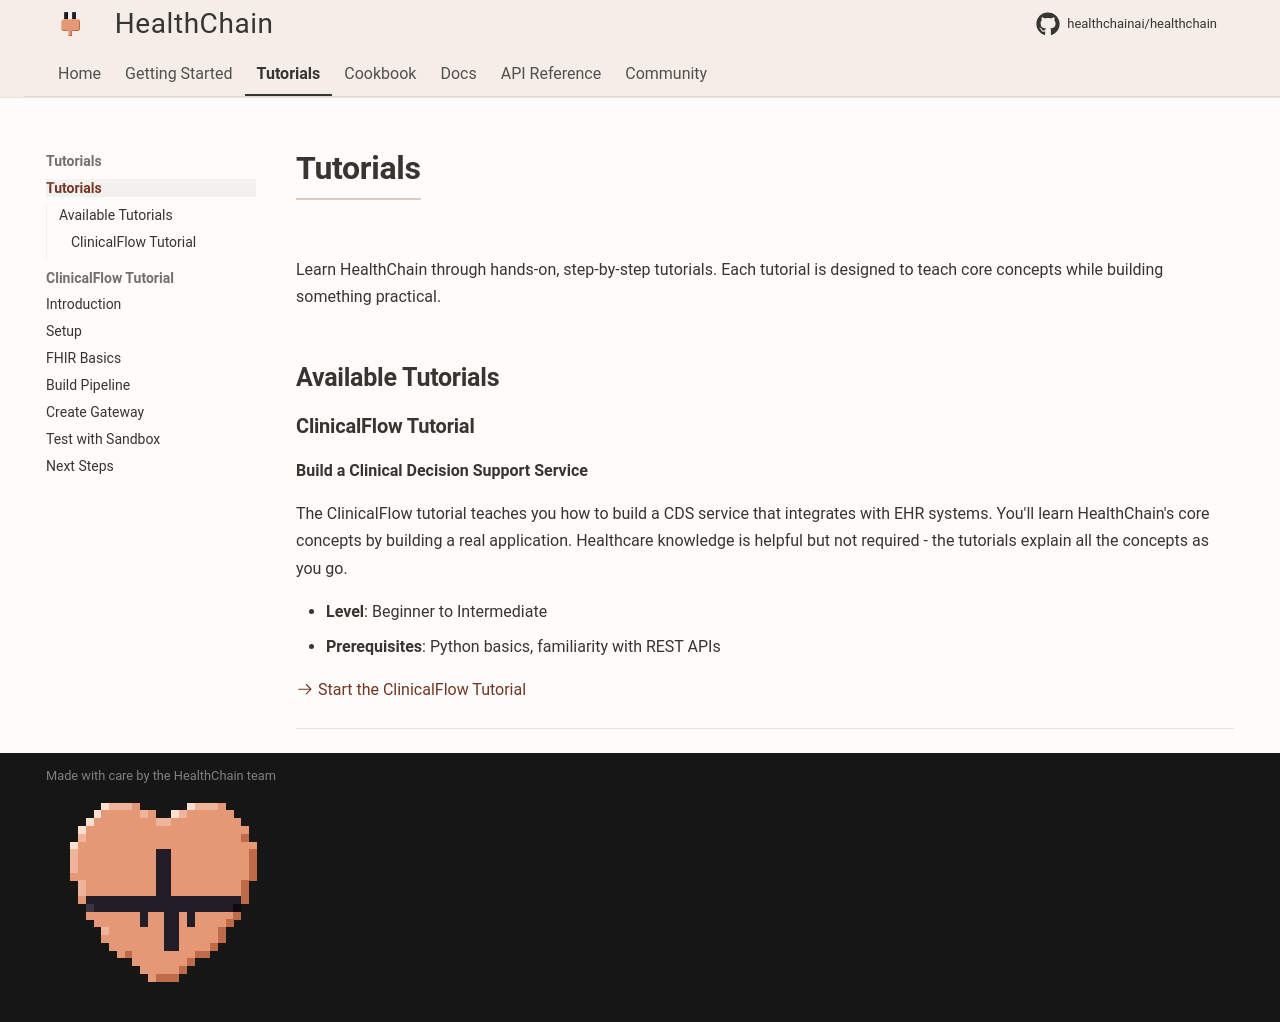

repository: dovel-pr17-validation-2/pr17r54-pypi-healthchain · page: tutorials/index.html · generator: mkdocs

# Tutorials

Learn HealthChain through hands-on, step-by-step tutorials. Each tutorial is designed to teach core concepts while building something practical.

## Available Tutorials

### ClinicalFlow Tutorial

**Build a Clinical Decision Support Service**

The ClinicalFlow tutorial teaches you how to build a CDS service that integrates with EHR systems. You'll learn HealthChain's core concepts by building a real application. Healthcare knowledge is helpful but not required - the tutorials explain all the concepts as you go.


- **Level**: Beginner to Intermediate
- **Prerequisites**: Python basics, familiarity with REST APIs

[:octicons-arrow-right-24: Start the ClinicalFlow Tutorial](clinicalflow/index.md)

---
